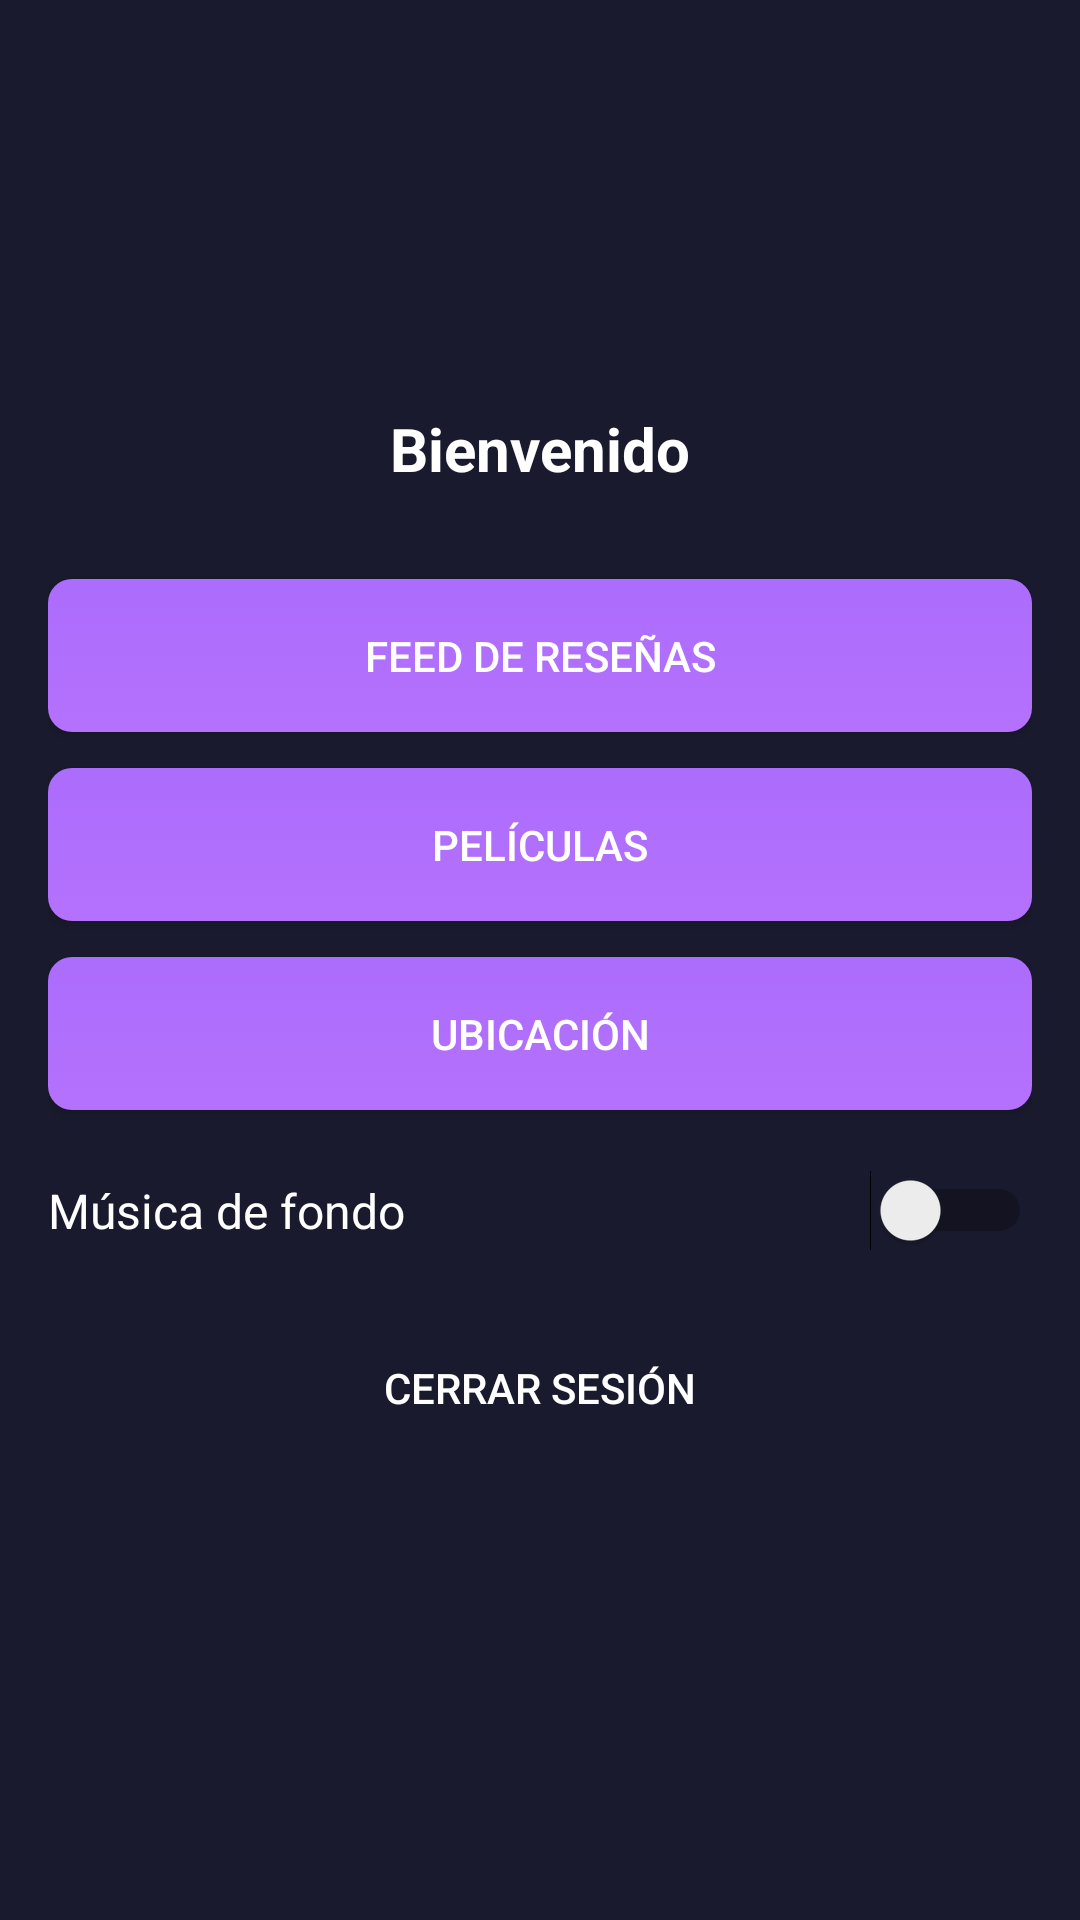

Reconstruct the res/layout file that produces this screen, plus the resources it refers to.
<!-- AndroidManifest.xml: application theme Theme.CineFan -->
<!-- res/layout/activity_main.xml -->
<?xml version="1.0" encoding="utf-8"?>
<LinearLayout xmlns:android="http://schemas.android.com/apk/res/android"
    android:layout_width="match_parent"
    android:layout_height="match_parent"
    android:orientation="vertical"
    android:padding="16dp"
    android:background="@color/color_fondo">
    
    <ImageView
        android:layout_width="100dp"
        android:layout_height="100dp"
        android:layout_gravity="center"
        android:layout_marginBottom="20dp"
        android:src="@drawable/logo_cinefan" />
    
    <TextView
        android:id="@+id/texto_bienvenida"
        android:layout_width="wrap_content"
        android:layout_height="wrap_content"
        android:layout_gravity="center"
        android:layout_marginBottom="30dp"
        android:text="@string/bienvenido"
        android:textColor="@color/color_texto"
        android:textSize="20sp"
        android:textStyle="bold" />
    
    <Button
        android:id="@+id/boton_feed"
        android:layout_width="match_parent"
        android:layout_height="wrap_content"
        android:layout_marginBottom="12dp"
        android:text="@string/feed_resenas"
        android:background="@drawable/fondo_boton"
        android:textColor="@android:color/white"
        android:padding="16dp" />
    
    <Button
        android:id="@+id/boton_peliculas"
        android:layout_width="match_parent"
        android:layout_height="wrap_content"
        android:layout_marginBottom="12dp"
        android:text="@string/peliculas"
        android:background="@drawable/fondo_boton"
        android:textColor="@android:color/white"
        android:padding="16dp" />
    
    <Button
        android:id="@+id/boton_mapa"
        android:layout_width="match_parent"
        android:layout_height="wrap_content"
        android:layout_marginBottom="20dp"
        android:text="@string/mapa"
        android:background="@drawable/fondo_boton"
        android:textColor="@android:color/white"
        android:padding="16dp" />
    
    <LinearLayout
        android:layout_width="match_parent"
        android:layout_height="wrap_content"
        android:orientation="horizontal"
        android:gravity="center_vertical"
        android:layout_marginBottom="20dp">
        
        <TextView
            android:layout_width="0dp"
            android:layout_height="wrap_content"
            android:layout_weight="1"
            android:text="Música de fondo"
            android:textColor="@color/color_texto"
            android:textSize="16sp" />
        
        <Switch
            android:id="@+id/switch_musica"
            android:layout_width="wrap_content"
            android:layout_height="wrap_content" />
    </LinearLayout>
    
    <Button
        android:id="@+id/boton_cerrar"
        android:layout_width="match_parent"
        android:layout_height="wrap_content"
        android:text="@string/cerrar_sesion"
        android:background="@drawable/fondo_boton_secundario"
        android:textColor="@color/color_texto"
        android:padding="16dp" />
    
</LinearLayout>
<!-- resources referenced by this layout -->
<resources>
  <color name="color_fondo">#1a1a2e</color>
  <color name="color_texto">#ffffff</color>
  <!-- drawable fondo_boton (drawable) -->
  <?xml version="1.0" encoding="utf-8"?>
  <selector xmlns:android="http://schemas.android.com/apk/res/android">
      <item android:state_pressed="true">
          <shape android:shape="rectangle">
              <gradient
                  android:startColor="@color/color_primario_oscuro"
                  android:endColor="@color/color_primario"
                  android:angle="270" />
              <corners android:radius="8dp" />
          </shape>
      </item>
      <item>
          <shape android:shape="rectangle">
              <gradient
                  android:startColor="@color/color_primario"
                  android:endColor="@color/color_secundario"
                  android:angle="270" />
              <corners android:radius="8dp" />
          </shape>
      </item>
  </selector>
  <string name="bienvenido">Bienvenido</string>
  <string name="cerrar_sesion">Cerrar sesión</string>
  <string name="feed_resenas">Feed de reseñas</string>
  <string name="mapa">Ubicación</string>
  <string name="peliculas">Películas</string>
  <style name="Theme.CineFan" parent="Theme.MaterialComponents.DayNight.DarkActionBar">
          <item name="colorPrimary">@color/color_primario</item>
          <item name="colorPrimaryDark">@color/color_primario_oscuro</item>
          <item name="colorAccent">@color/color_acento</item>
          <item name="android:statusBarColor">@color/color_primario_oscuro</item>
          <item name="android:windowBackground">@color/color_fondo</item>
      </style>
  <color name="color_primario_oscuro">#9c68f8</color>
  <color name="color_primario">#ac6cfc</color>
  <color name="color_secundario">#b471fc</color>
  <color name="color_acento">#be84fc</color>
</resources>
